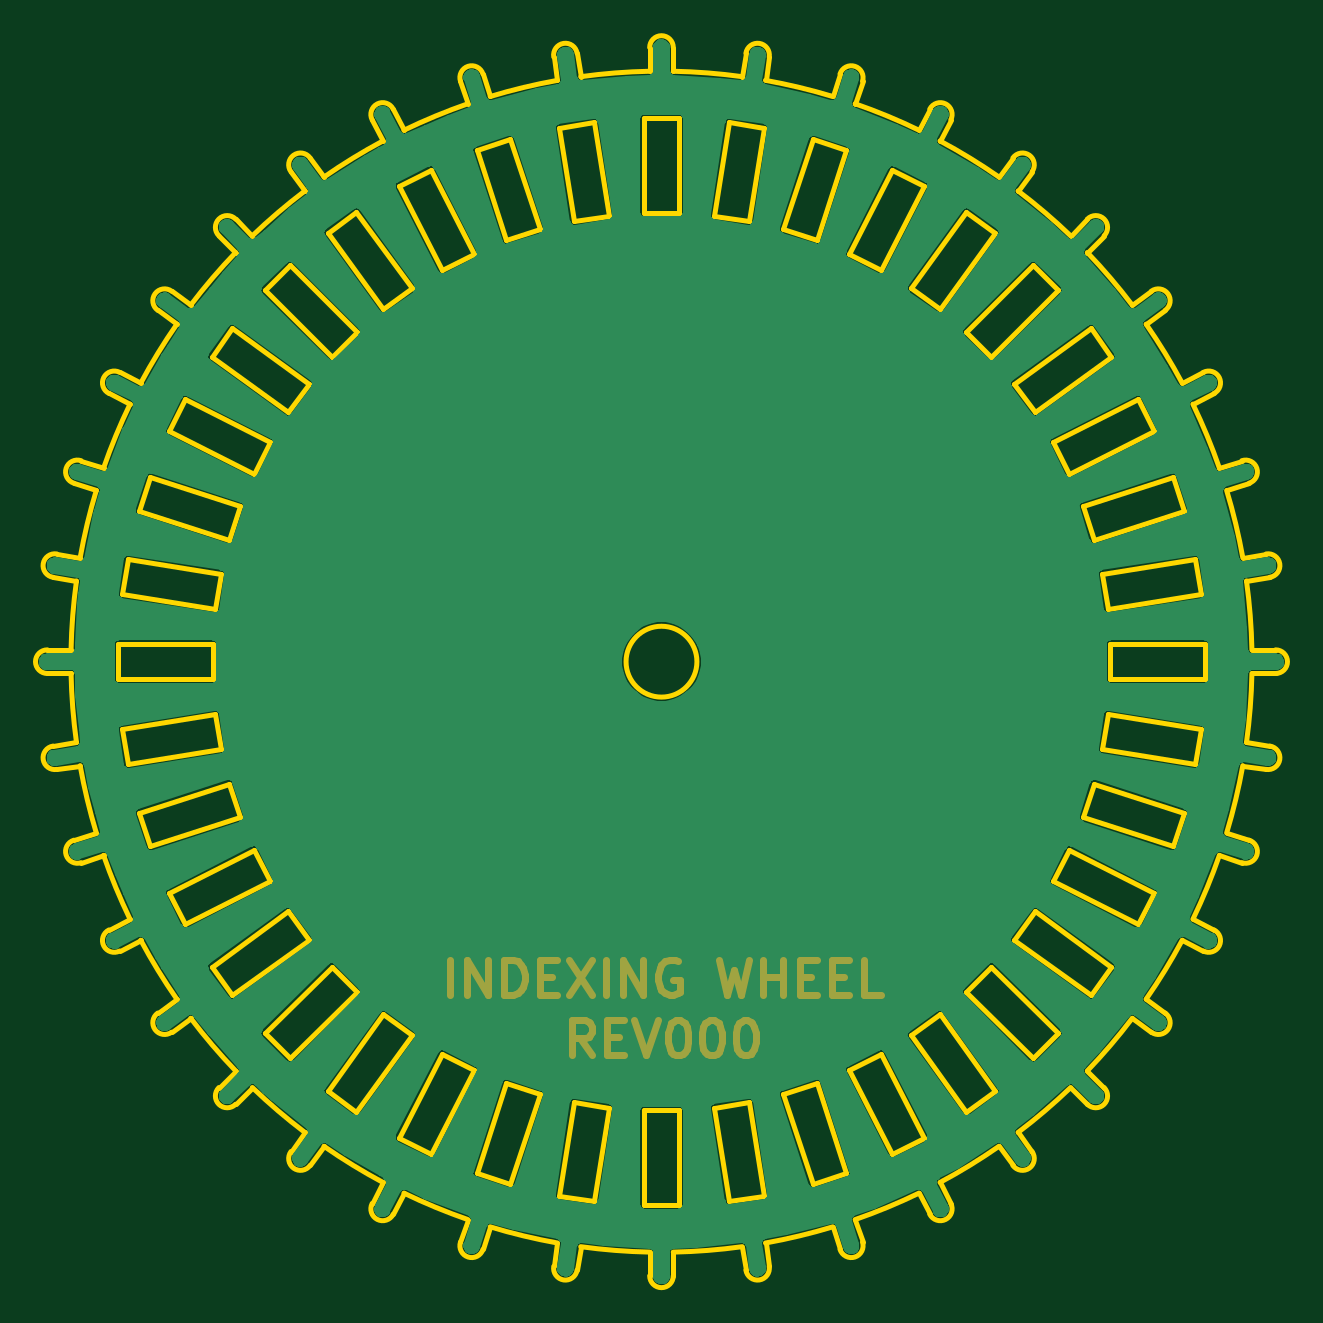
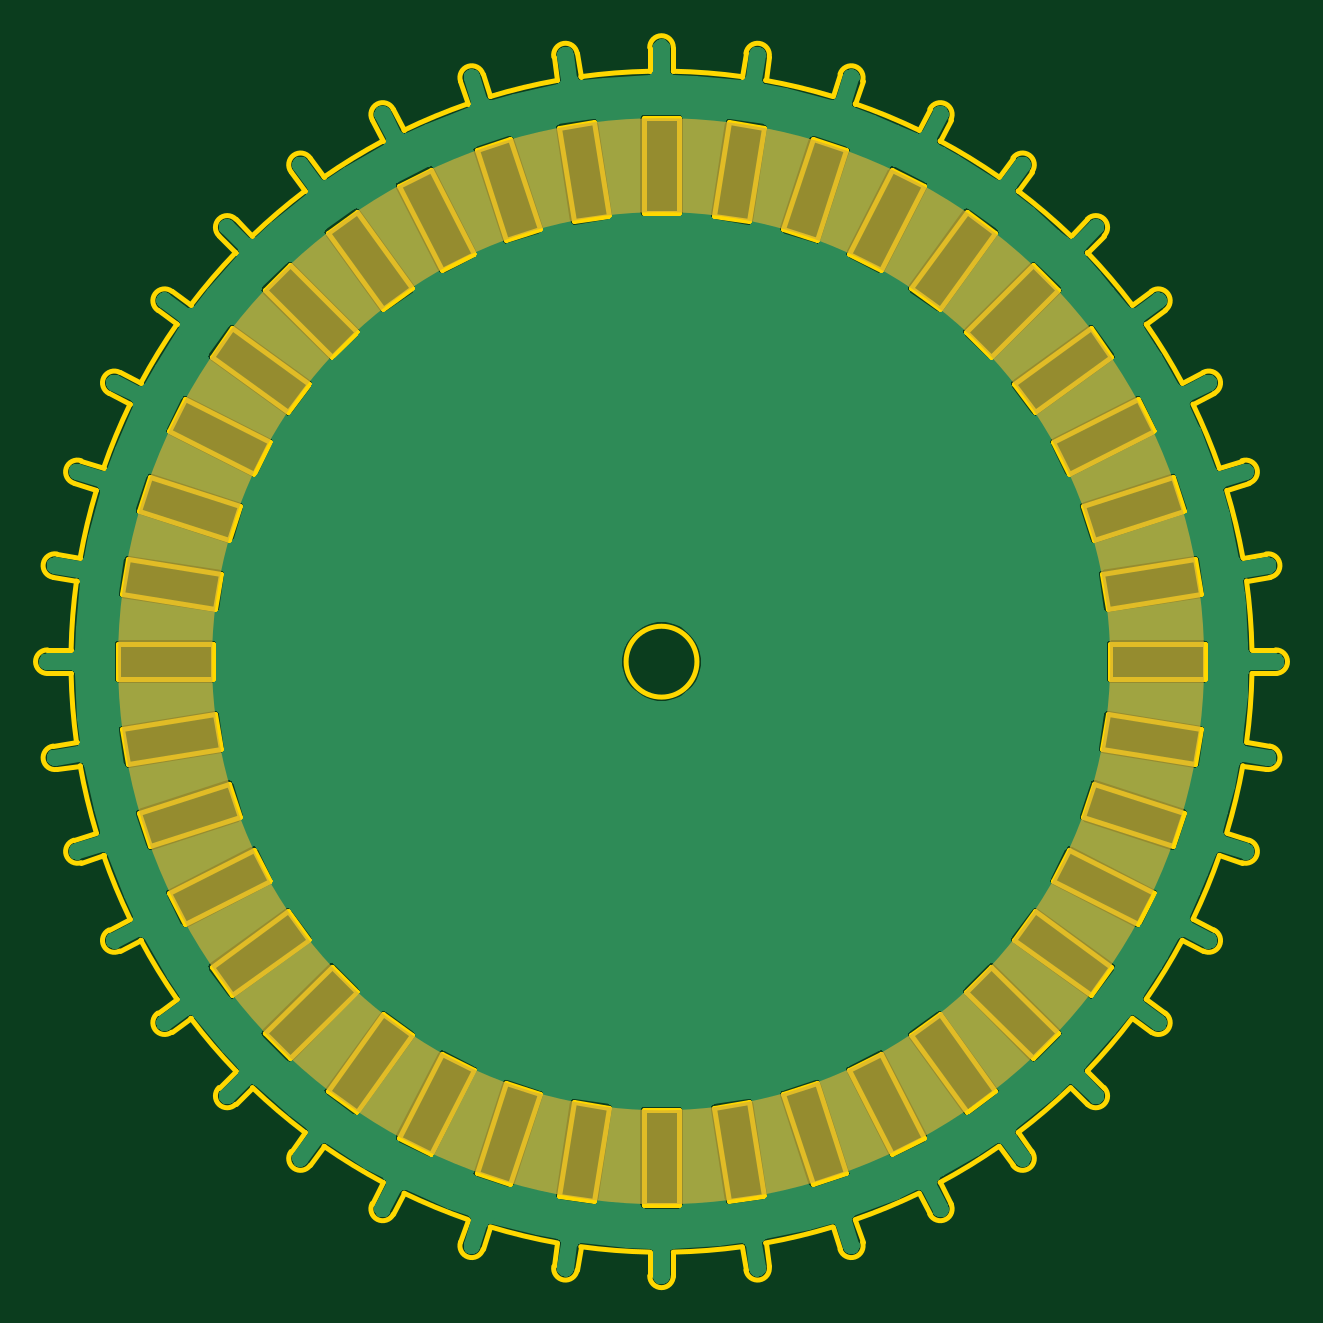
Circuit board: 10 layer files. Board 52.0 x 52.0 mm.
- bottom_copper: indexingWheel-B_Cu.gbr (215734 bytes)
- bottom_mask: indexingWheel-B_Mask.gbr (613 bytes)
- paste: indexingWheel-B_Paste.gbr (507 bytes)
- bottom_silk: indexingWheel-B_SilkS.gbr (508 bytes)
- outline: indexingWheel-Edge_Cuts.gbr (19257 bytes)
- top_copper: indexingWheel-F_Cu.gbr (215734 bytes)
- top_mask: indexingWheel-F_Mask.gbr (4774 bytes)
- paste: indexingWheel-F_Paste.gbr (507 bytes)
- top_silk: indexingWheel-F_SilkS.gbr (508 bytes)
- drill: indexingWheel-NPTH.drl (308 bytes)

=== bottom_copper: indexingWheel-B_Cu.gbr (215734 bytes, source omitted) ===
=== bottom_mask: indexingWheel-B_Mask.gbr ===
G04 #@! TF.GenerationSoftware,KiCad,Pcbnew,(5.1.5-0-10_14)*
G04 #@! TF.CreationDate,2020-02-03T08:52:09-05:00*
G04 #@! TF.ProjectId,indexingWheel,696e6465-7869-46e6-9757-6865656c2e6b,rev?*
G04 #@! TF.SameCoordinates,Original*
G04 #@! TF.FileFunction,Soldermask,Bot*
G04 #@! TF.FilePolarity,Negative*
%FSLAX46Y46*%
G04 Gerber Fmt 4.6, Leading zero omitted, Abs format (unit mm)*
G04 Created by KiCad (PCBNEW (5.1.5-0-10_14)) date 2020-02-03 08:52:09*
%MOMM*%
%LPD*%
G04 APERTURE LIST*
%ADD10C,4.000000*%
G04 APERTURE END LIST*
D10*
X179197000Y-101092000D02*
G75*
G03X179197000Y-101092000I-21001515J0D01*
G01*
M02*

=== paste: indexingWheel-B_Paste.gbr ===
G04 #@! TF.GenerationSoftware,KiCad,Pcbnew,(5.1.5-0-10_14)*
G04 #@! TF.CreationDate,2020-02-03T08:52:09-05:00*
G04 #@! TF.ProjectId,indexingWheel,696e6465-7869-46e6-9757-6865656c2e6b,rev?*
G04 #@! TF.SameCoordinates,Original*
G04 #@! TF.FileFunction,Paste,Bot*
G04 #@! TF.FilePolarity,Positive*
%FSLAX46Y46*%
G04 Gerber Fmt 4.6, Leading zero omitted, Abs format (unit mm)*
G04 Created by KiCad (PCBNEW (5.1.5-0-10_14)) date 2020-02-03 08:52:09*
%MOMM*%
%LPD*%
G04 APERTURE LIST*
G04 APERTURE END LIST*
M02*

=== bottom_silk: indexingWheel-B_SilkS.gbr ===
G04 #@! TF.GenerationSoftware,KiCad,Pcbnew,(5.1.5-0-10_14)*
G04 #@! TF.CreationDate,2020-02-03T08:52:09-05:00*
G04 #@! TF.ProjectId,indexingWheel,696e6465-7869-46e6-9757-6865656c2e6b,rev?*
G04 #@! TF.SameCoordinates,Original*
G04 #@! TF.FileFunction,Legend,Bot*
G04 #@! TF.FilePolarity,Positive*
%FSLAX46Y46*%
G04 Gerber Fmt 4.6, Leading zero omitted, Abs format (unit mm)*
G04 Created by KiCad (PCBNEW (5.1.5-0-10_14)) date 2020-02-03 08:52:09*
%MOMM*%
%LPD*%
G04 APERTURE LIST*
G04 APERTURE END LIST*
M02*

=== outline: indexingWheel-Edge_Cuts.gbr (19257 bytes, source omitted) ===
=== top_copper: indexingWheel-F_Cu.gbr (215734 bytes, source omitted) ===
=== top_mask: indexingWheel-F_Mask.gbr ===
G04 #@! TF.GenerationSoftware,KiCad,Pcbnew,(5.1.5-0-10_14)*
G04 #@! TF.CreationDate,2020-02-03T08:52:09-05:00*
G04 #@! TF.ProjectId,indexingWheel,696e6465-7869-46e6-9757-6865656c2e6b,rev?*
G04 #@! TF.SameCoordinates,Original*
G04 #@! TF.FileFunction,Soldermask,Top*
G04 #@! TF.FilePolarity,Negative*
%FSLAX46Y46*%
G04 Gerber Fmt 4.6, Leading zero omitted, Abs format (unit mm)*
G04 Created by KiCad (PCBNEW (5.1.5-0-10_14)) date 2020-02-03 08:52:09*
%MOMM*%
%LPD*%
G04 APERTURE LIST*
%ADD10C,0.300000*%
G04 APERTURE END LIST*
D10*
X149242000Y-115227571D02*
X149242000Y-113727571D01*
X149956285Y-115227571D02*
X149956285Y-113727571D01*
X150813428Y-115227571D01*
X150813428Y-113727571D01*
X151527714Y-115227571D02*
X151527714Y-113727571D01*
X151884857Y-113727571D01*
X152099142Y-113799000D01*
X152242000Y-113941857D01*
X152313428Y-114084714D01*
X152384857Y-114370428D01*
X152384857Y-114584714D01*
X152313428Y-114870428D01*
X152242000Y-115013285D01*
X152099142Y-115156142D01*
X151884857Y-115227571D01*
X151527714Y-115227571D01*
X153027714Y-114441857D02*
X153527714Y-114441857D01*
X153742000Y-115227571D02*
X153027714Y-115227571D01*
X153027714Y-113727571D01*
X153742000Y-113727571D01*
X154242000Y-113727571D02*
X155242000Y-115227571D01*
X155242000Y-113727571D02*
X154242000Y-115227571D01*
X155813428Y-115227571D02*
X155813428Y-113727571D01*
X156527714Y-115227571D02*
X156527714Y-113727571D01*
X157384857Y-115227571D01*
X157384857Y-113727571D01*
X158884857Y-113799000D02*
X158742000Y-113727571D01*
X158527714Y-113727571D01*
X158313428Y-113799000D01*
X158170571Y-113941857D01*
X158099142Y-114084714D01*
X158027714Y-114370428D01*
X158027714Y-114584714D01*
X158099142Y-114870428D01*
X158170571Y-115013285D01*
X158313428Y-115156142D01*
X158527714Y-115227571D01*
X158670571Y-115227571D01*
X158884857Y-115156142D01*
X158956285Y-115084714D01*
X158956285Y-114584714D01*
X158670571Y-114584714D01*
X160599142Y-113727571D02*
X160956285Y-115227571D01*
X161242000Y-114156142D01*
X161527714Y-115227571D01*
X161884857Y-113727571D01*
X162456285Y-115227571D02*
X162456285Y-113727571D01*
X162456285Y-114441857D02*
X163313428Y-114441857D01*
X163313428Y-115227571D02*
X163313428Y-113727571D01*
X164027714Y-114441857D02*
X164527714Y-114441857D01*
X164742000Y-115227571D02*
X164027714Y-115227571D01*
X164027714Y-113727571D01*
X164742000Y-113727571D01*
X165384857Y-114441857D02*
X165884857Y-114441857D01*
X166099142Y-115227571D02*
X165384857Y-115227571D01*
X165384857Y-113727571D01*
X166099142Y-113727571D01*
X167456285Y-115227571D02*
X166742000Y-115227571D01*
X166742000Y-113727571D01*
X155242000Y-117777571D02*
X154742000Y-117063285D01*
X154384857Y-117777571D02*
X154384857Y-116277571D01*
X154956285Y-116277571D01*
X155099142Y-116349000D01*
X155170571Y-116420428D01*
X155242000Y-116563285D01*
X155242000Y-116777571D01*
X155170571Y-116920428D01*
X155099142Y-116991857D01*
X154956285Y-117063285D01*
X154384857Y-117063285D01*
X155884857Y-116991857D02*
X156384857Y-116991857D01*
X156599142Y-117777571D02*
X155884857Y-117777571D01*
X155884857Y-116277571D01*
X156599142Y-116277571D01*
X157027714Y-116277571D02*
X157527714Y-117777571D01*
X158027714Y-116277571D01*
X158813428Y-116277571D02*
X158956285Y-116277571D01*
X159099142Y-116349000D01*
X159170571Y-116420428D01*
X159242000Y-116563285D01*
X159313428Y-116849000D01*
X159313428Y-117206142D01*
X159242000Y-117491857D01*
X159170571Y-117634714D01*
X159099142Y-117706142D01*
X158956285Y-117777571D01*
X158813428Y-117777571D01*
X158670571Y-117706142D01*
X158599142Y-117634714D01*
X158527714Y-117491857D01*
X158456285Y-117206142D01*
X158456285Y-116849000D01*
X158527714Y-116563285D01*
X158599142Y-116420428D01*
X158670571Y-116349000D01*
X158813428Y-116277571D01*
X160242000Y-116277571D02*
X160384857Y-116277571D01*
X160527714Y-116349000D01*
X160599142Y-116420428D01*
X160670571Y-116563285D01*
X160742000Y-116849000D01*
X160742000Y-117206142D01*
X160670571Y-117491857D01*
X160599142Y-117634714D01*
X160527714Y-117706142D01*
X160384857Y-117777571D01*
X160242000Y-117777571D01*
X160099142Y-117706142D01*
X160027714Y-117634714D01*
X159956285Y-117491857D01*
X159884857Y-117206142D01*
X159884857Y-116849000D01*
X159956285Y-116563285D01*
X160027714Y-116420428D01*
X160099142Y-116349000D01*
X160242000Y-116277571D01*
X161670571Y-116277571D02*
X161813428Y-116277571D01*
X161956285Y-116349000D01*
X162027714Y-116420428D01*
X162099142Y-116563285D01*
X162170571Y-116849000D01*
X162170571Y-117206142D01*
X162099142Y-117491857D01*
X162027714Y-117634714D01*
X161956285Y-117706142D01*
X161813428Y-117777571D01*
X161670571Y-117777571D01*
X161527714Y-117706142D01*
X161456285Y-117634714D01*
X161384857Y-117491857D01*
X161313428Y-117206142D01*
X161313428Y-116849000D01*
X161384857Y-116563285D01*
X161456285Y-116420428D01*
X161527714Y-116349000D01*
X161670571Y-116277571D01*
M02*

=== paste: indexingWheel-F_Paste.gbr ===
G04 #@! TF.GenerationSoftware,KiCad,Pcbnew,(5.1.5-0-10_14)*
G04 #@! TF.CreationDate,2020-02-03T08:52:09-05:00*
G04 #@! TF.ProjectId,indexingWheel,696e6465-7869-46e6-9757-6865656c2e6b,rev?*
G04 #@! TF.SameCoordinates,Original*
G04 #@! TF.FileFunction,Paste,Top*
G04 #@! TF.FilePolarity,Positive*
%FSLAX46Y46*%
G04 Gerber Fmt 4.6, Leading zero omitted, Abs format (unit mm)*
G04 Created by KiCad (PCBNEW (5.1.5-0-10_14)) date 2020-02-03 08:52:09*
%MOMM*%
%LPD*%
G04 APERTURE LIST*
G04 APERTURE END LIST*
M02*

=== top_silk: indexingWheel-F_SilkS.gbr ===
G04 #@! TF.GenerationSoftware,KiCad,Pcbnew,(5.1.5-0-10_14)*
G04 #@! TF.CreationDate,2020-02-03T08:52:09-05:00*
G04 #@! TF.ProjectId,indexingWheel,696e6465-7869-46e6-9757-6865656c2e6b,rev?*
G04 #@! TF.SameCoordinates,Original*
G04 #@! TF.FileFunction,Legend,Top*
G04 #@! TF.FilePolarity,Positive*
%FSLAX46Y46*%
G04 Gerber Fmt 4.6, Leading zero omitted, Abs format (unit mm)*
G04 Created by KiCad (PCBNEW (5.1.5-0-10_14)) date 2020-02-03 08:52:09*
%MOMM*%
%LPD*%
G04 APERTURE LIST*
G04 APERTURE END LIST*
M02*

=== drill: indexingWheel-NPTH.drl ===
M48
; DRILL file {KiCad (5.1.5-0-10_14)} date Monday, February 03, 2020 at 08:52:12 AM
; FORMAT={-:-/ absolute / metric / decimal}
; #@! TF.CreationDate,2020-02-03T08:52:12-05:00
; #@! TF.GenerationSoftware,Kicad,Pcbnew,(5.1.5-0-10_14)
; #@! TF.FileFunction,NonPlated,1,2,NPTH
FMAT,2
METRIC
%
G90
G05
T0
M30

